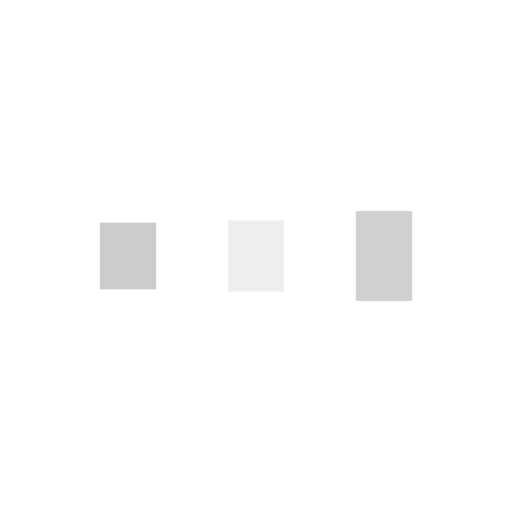
t = 0.00 s
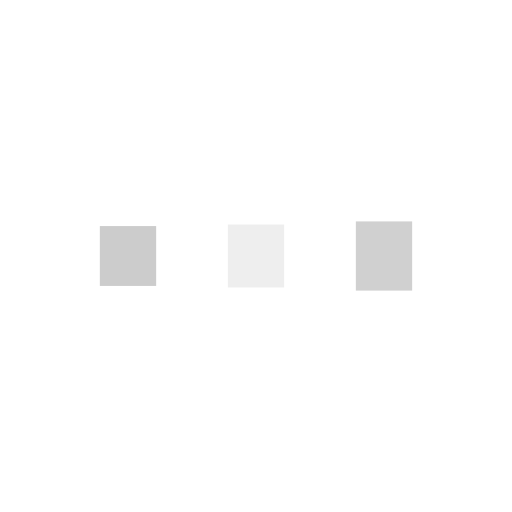
t = 0.16 s
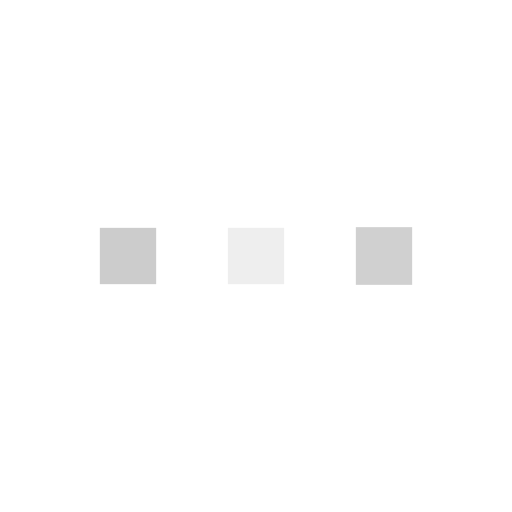
t = 0.49 s
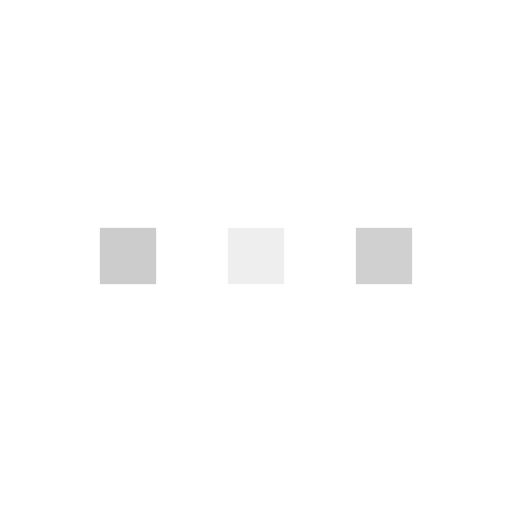
t = 0.66 s
t = 0.82 s: frame unchanged from t = 0.66 s, image omitted
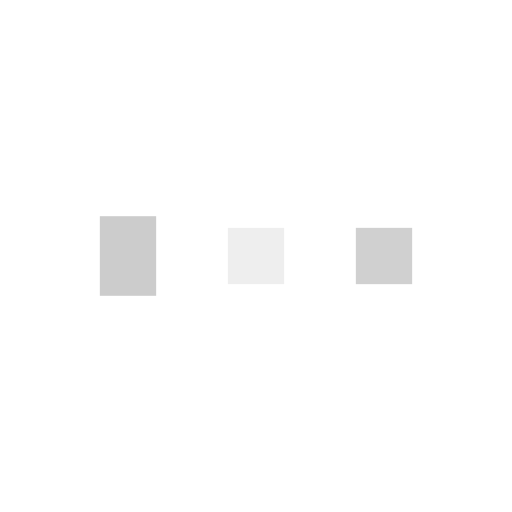
t = 1.15 s

The animated SVG that drew these frames (rendered in a browser with its animation timeline set to each time). Animation: 6 SMIL elements (animate=6); one cycle of 1.32 s, repeats indefinitely.

<?xml version="1.0" encoding="utf-8"?>
<svg xmlns="http://www.w3.org/2000/svg" xmlns:xlink="http://www.w3.org/1999/xlink" style="margin: auto; background: none; display: block; shape-rendering: auto;" width="200px" height="200px" viewBox="0 0 100 100" preserveAspectRatio="xMidYMid">
<rect x="19.5" y="44.5" width="11" height="11" fill="#cccccc">
  <animate attributeName="y" repeatCount="indefinite" dur="1.3157894736842106s" calcMode="spline" keyTimes="0;0.5;1" values="40.1;44.5;44.5" keySplines="0 0.5 0.5 1;0 0.5 0.5 1" begin="-0.2631578947368421s"></animate>
  <animate attributeName="height" repeatCount="indefinite" dur="1.3157894736842106s" calcMode="spline" keyTimes="0;0.5;1" values="19.8;11;11" keySplines="0 0.5 0.5 1;0 0.5 0.5 1" begin="-0.2631578947368421s"></animate>
</rect>
<rect x="44.5" y="44.5" width="11" height="11" fill="#eeeeee">
  <animate attributeName="y" repeatCount="indefinite" dur="1.3157894736842106s" calcMode="spline" keyTimes="0;0.5;1" values="41.2;44.5;44.5" keySplines="0 0.5 0.5 1;0 0.5 0.5 1" begin="-0.13157894736842105s"></animate>
  <animate attributeName="height" repeatCount="indefinite" dur="1.3157894736842106s" calcMode="spline" keyTimes="0;0.5;1" values="17.6;11;11" keySplines="0 0.5 0.5 1;0 0.5 0.5 1" begin="-0.13157894736842105s"></animate>
</rect>
<rect x="69.5" y="44.5" width="11" height="11" fill="#d0d0d0">
  <animate attributeName="y" repeatCount="indefinite" dur="1.3157894736842106s" calcMode="spline" keyTimes="0;0.5;1" values="41.2;44.5;44.5" keySplines="0 0.5 0.5 1;0 0.5 0.5 1"></animate>
  <animate attributeName="height" repeatCount="indefinite" dur="1.3157894736842106s" calcMode="spline" keyTimes="0;0.5;1" values="17.6;11;11" keySplines="0 0.5 0.5 1;0 0.5 0.5 1"></animate>
</rect>
<!-- [ldio] generated by https://loading.io/ --></svg>
